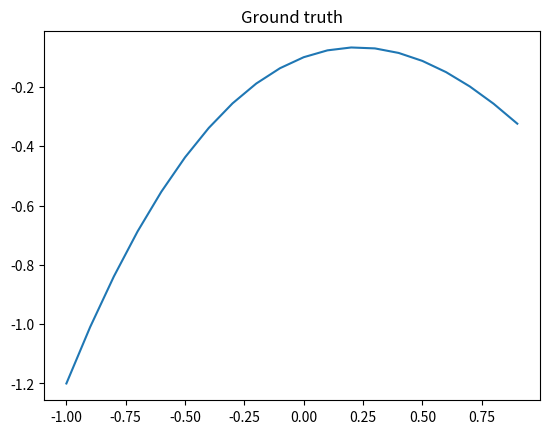
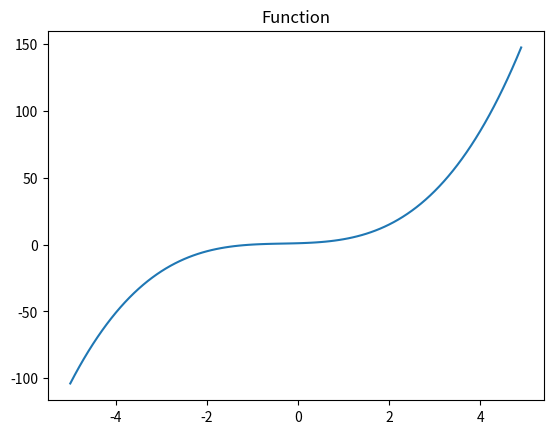
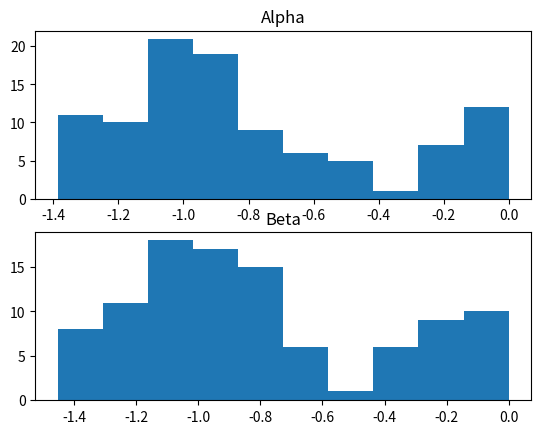
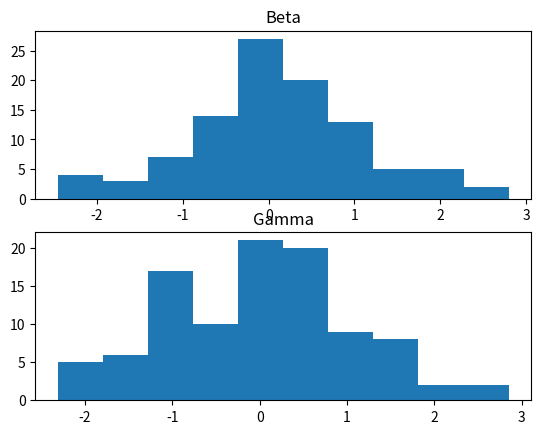
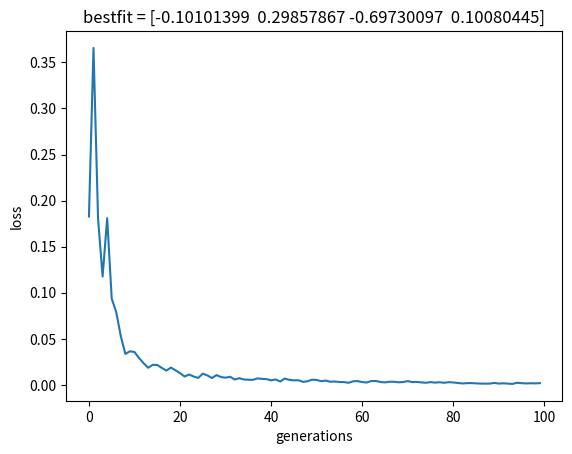

Reproduce these figures in Python, in order.
import matplotlib.pyplot as plt
import numpy as np

def y(x):
  return (-0.1 + 0.3*x - 0.7*x*x + 0.1*x*x*x)

#params[0]=alpha, params[1]=beta, params[2]=gamma, params[0]=delta
def y_hat(params, x):
  return (params[0] + params[1]*x + params[2]*x*x + params[3]*x*x*x)

def rmse(predictions, targets):
    return np.sqrt(((predictions - targets) ** 2).mean())

#plot ground truth
t1 = np.arange(-1.0, 1.0, 0.1)
plt.figure()
plt.title("Ground truth")
plt.plot(t1, y(t1))

#plot function
t1 = np.arange(-5.0, 5.0, 0.1)
plt.figure()
plt.title("Function")
plt.plot(t1, y_hat([1,1,1,1],t1))


Gene = np.array([0,1,0,0])

Alpha_values = np.array([Gene[0]])
Beta_values = np.array([Gene[0]])
for i in range(100):
    Alpha_values = np.append(Alpha_values,[Alpha_values[i]+np.random.normal(0, 0.1)])
    Beta_values = np.append(Beta_values,[Alpha_values[i]+np.random.normal(0, 0.1)])

plt.figure()
plt.subplot(211)
plt.hist(Alpha_values)
plt.title("Alpha")
plt.subplot(212)
plt.title("Beta")
plt.hist(Beta_values)

Population = np.random.normal(0, 1, (100,4))
plt.figure()
plt.subplot(211)
plt.hist(Population[:,1])
plt.title("Beta")
plt.subplot(212)
plt.title("Gamma")
plt.hist(Population[:,2])

avg_loss = np.array([])
for gen in range(100):
    test_values = np.random.uniform(-1.0,1.0,10)
    loss = np.array([])
    for i in range(100):
        err = rmse(y(test_values),y_hat(Population[i],test_values))
        loss = np.append(loss,[err])

    #append loss to population
    Population = np.column_stack((Population,loss))
    #sort based on loss using lambda func
    Population = np.array(sorted(Population, key=lambda x: x[4]))
    #store the average loss of best 10
    avg_loss = np.append(avg_loss,np.mean(Population[:10,4]))
    #only keep best 10
    Population = Population[:10,:4]

    for i in range(9):
        for _ in range(10):
            #slow mutation over time for better convergene
            mutation_rate = 1/(gen+1)
            Population = np.append(Population,Population[i]+np.random.normal(0, mutation_rate, (1,4)), axis=0)

#plot the loss over generations
plt.figure()
plt.plot(avg_loss)
plt.title('bestfit = {}'.format(Population[0]))
plt.xlabel('generations')
plt.ylabel('loss')

#print best fit
print(Population[0])

plt.show()
